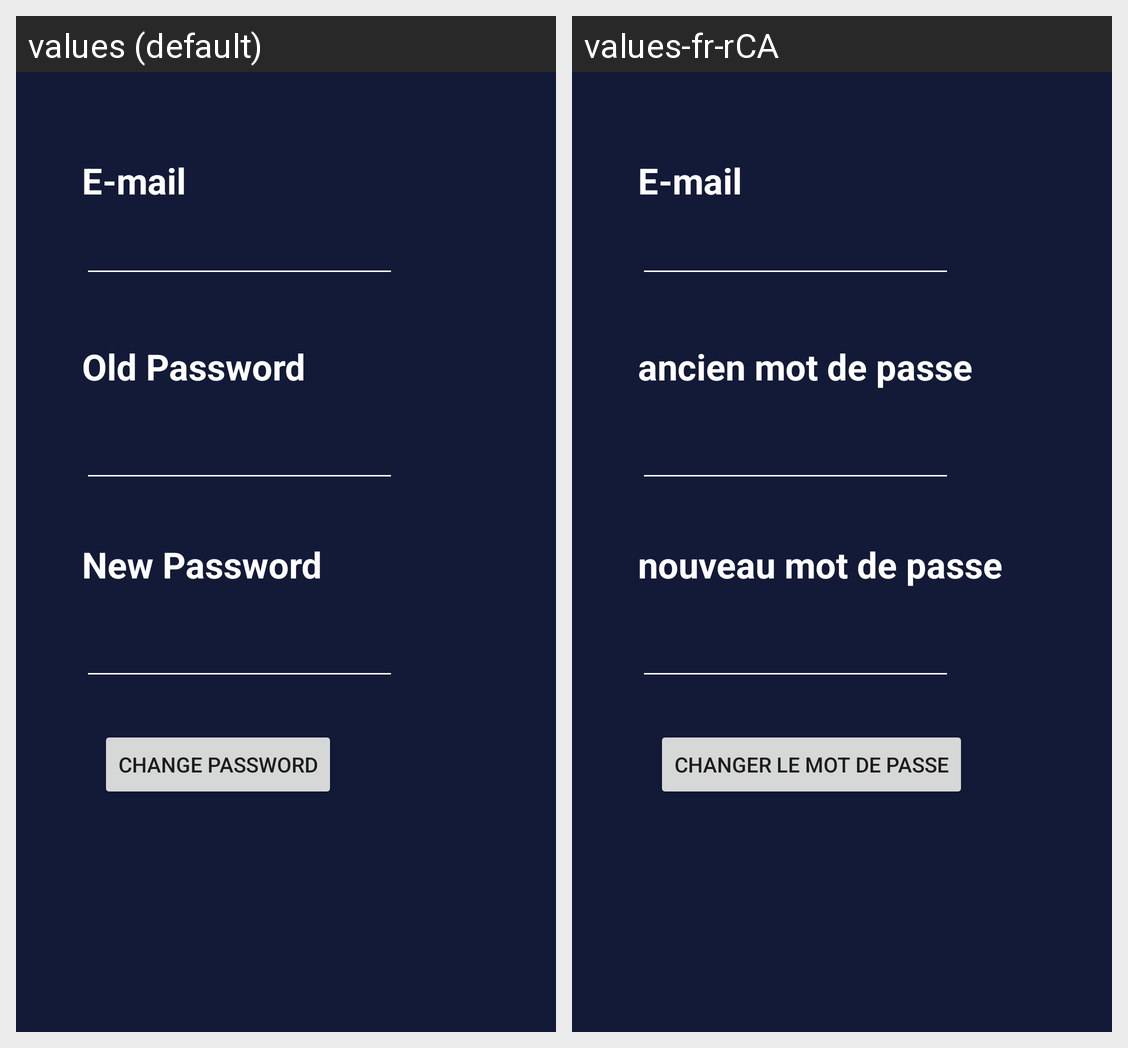

Here is an Android app screen in its default locale and in the app's own translations. Write out the translated-string differences for the strings that appear on this screen.
Android screen res/layout/activity_change__password.xml rendered under 2 locales, left to right: values (default), values-fr-rCA. Device: Nexus 5 (rendered at 1080×1920; each locale shown at half size, 540×960, under a caption strip naming it); theme AppTheme.Launcher.
Strings drawn on this screen, with the default value and each locale's value (text and hints the layout hard-codes, and strings that could not be matched under every locale, appear in the picture but are not listed):

old_password
  values: Old Password
  values-fr-rCA: ancien mot de passe

new_password
  values: New Password
  values-fr-rCA: nouveau mot de passe

email
  values: E-mail
  values-fr-rCA: E-mail  [not translated; the default value is used]

changePassword
  values: Change Password
  values-fr-rCA: Changer le mot de passe
